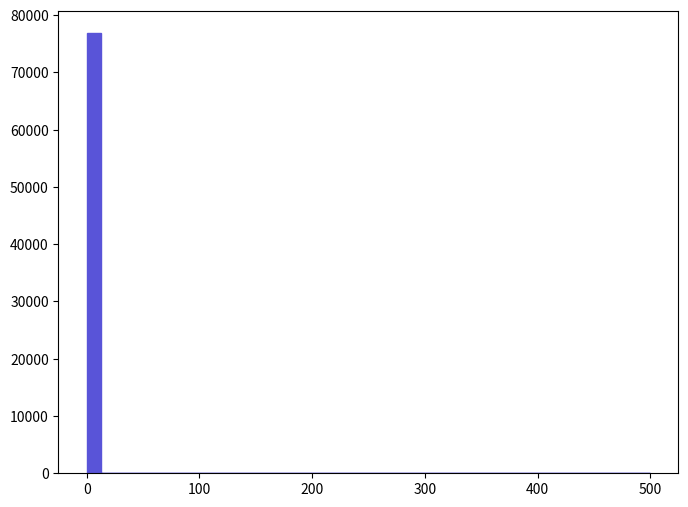

The matplotlib source for this figure: (Note: this script raises an exception after producing the figure.)
def selection_0():

    # Library import
    import numpy
    import matplotlib
    import matplotlib.pyplot   as plt
    import matplotlib.gridspec as gridspec

    # Library version
    matplotlib_version = matplotlib.__version__
    numpy_version      = numpy.__version__

    # Histo binning
    xBinning = numpy.linspace(0.0,500.0,41,endpoint=True)

    # Creating data sequence: middle of each bin
    xData = numpy.array([6.25,18.75,31.25,43.75,56.25,68.75,81.25,93.75,106.25,118.75,131.25,143.75,156.25,168.75,181.25,193.75,206.25,218.75,231.25,243.75,256.25,268.75,281.25,293.75,306.25,318.75,331.25,343.75,356.25,368.75,381.25,393.75,406.25,418.75,431.25,443.75,456.25,468.75,481.25,493.75])

    # Creating weights for histo: y1_THT_0
    y1_THT_0_weights = numpy.array([76810.14,0.0,0.0,0.0,0.0,0.0,0.0,0.0,0.0,0.0,0.0,0.0,0.0,0.0,0.0,0.0,0.0,0.0,0.0,0.0,0.0,0.0,0.0,0.0,0.0,0.0,0.0,0.0,0.0,0.0,0.0,0.0,0.0,0.0,0.0,0.0,0.0,0.0,0.0,0.0])

    # Creating a new Canvas
    fig   = plt.figure(figsize=(8,6),dpi=80)
    frame = gridspec.GridSpec(1,1)
    pad   = fig.add_subplot(frame[0])

    # Creating a new Stack
    pad.hist(x=xData, bins=xBinning, weights=y1_THT_0_weights,\
             label="$unweighted\_events$", histtype="stepfilled", rwidth=1.0,\
             color="#5954d8", edgecolor="#5954d8", linewidth=1, linestyle="solid",\
             bottom=None, cumulative=False, normed=False, align="mid", orientation="vertical")


    # Axis
    plt.rc('text',usetex=False)
    plt.xlabel(r"$H_{T}$ $(GeV)$ ",\
               fontsize=16,color="black")
    plt.ylabel(r"$\mathrm{Events}$ $(\mathcal{L}_{\mathrm{int}} = 10\ \mathrm{fb}^{-1})$ ",\
               fontsize=16,color="black")

    # Boundary of y-axis
    ymax=(y1_THT_0_weights).max()*1.1
    #ymin=0 # linear scale
    ymin=min([x for x in (y1_THT_0_weights) if x])/100. # log scale
    plt.gca().set_ylim(ymin,ymax)

    # Log/Linear scale for X-axis
    plt.gca().set_xscale("linear")
    #plt.gca().set_xscale("log",nonposx="clip")

    # Log/Linear scale for Y-axis
    #plt.gca().set_yscale("linear")
    plt.gca().set_yscale("log",nonposy="clip")

    # Saving the image
    plt.savefig('../../HTML/MadAnalysis5job_0/selection_0.png')
    plt.savefig('../../PDF/MadAnalysis5job_0/selection_0.png')
    plt.savefig('../../DVI/MadAnalysis5job_0/selection_0.eps')

# Running!
if __name__ == '__main__':
    selection_0()
